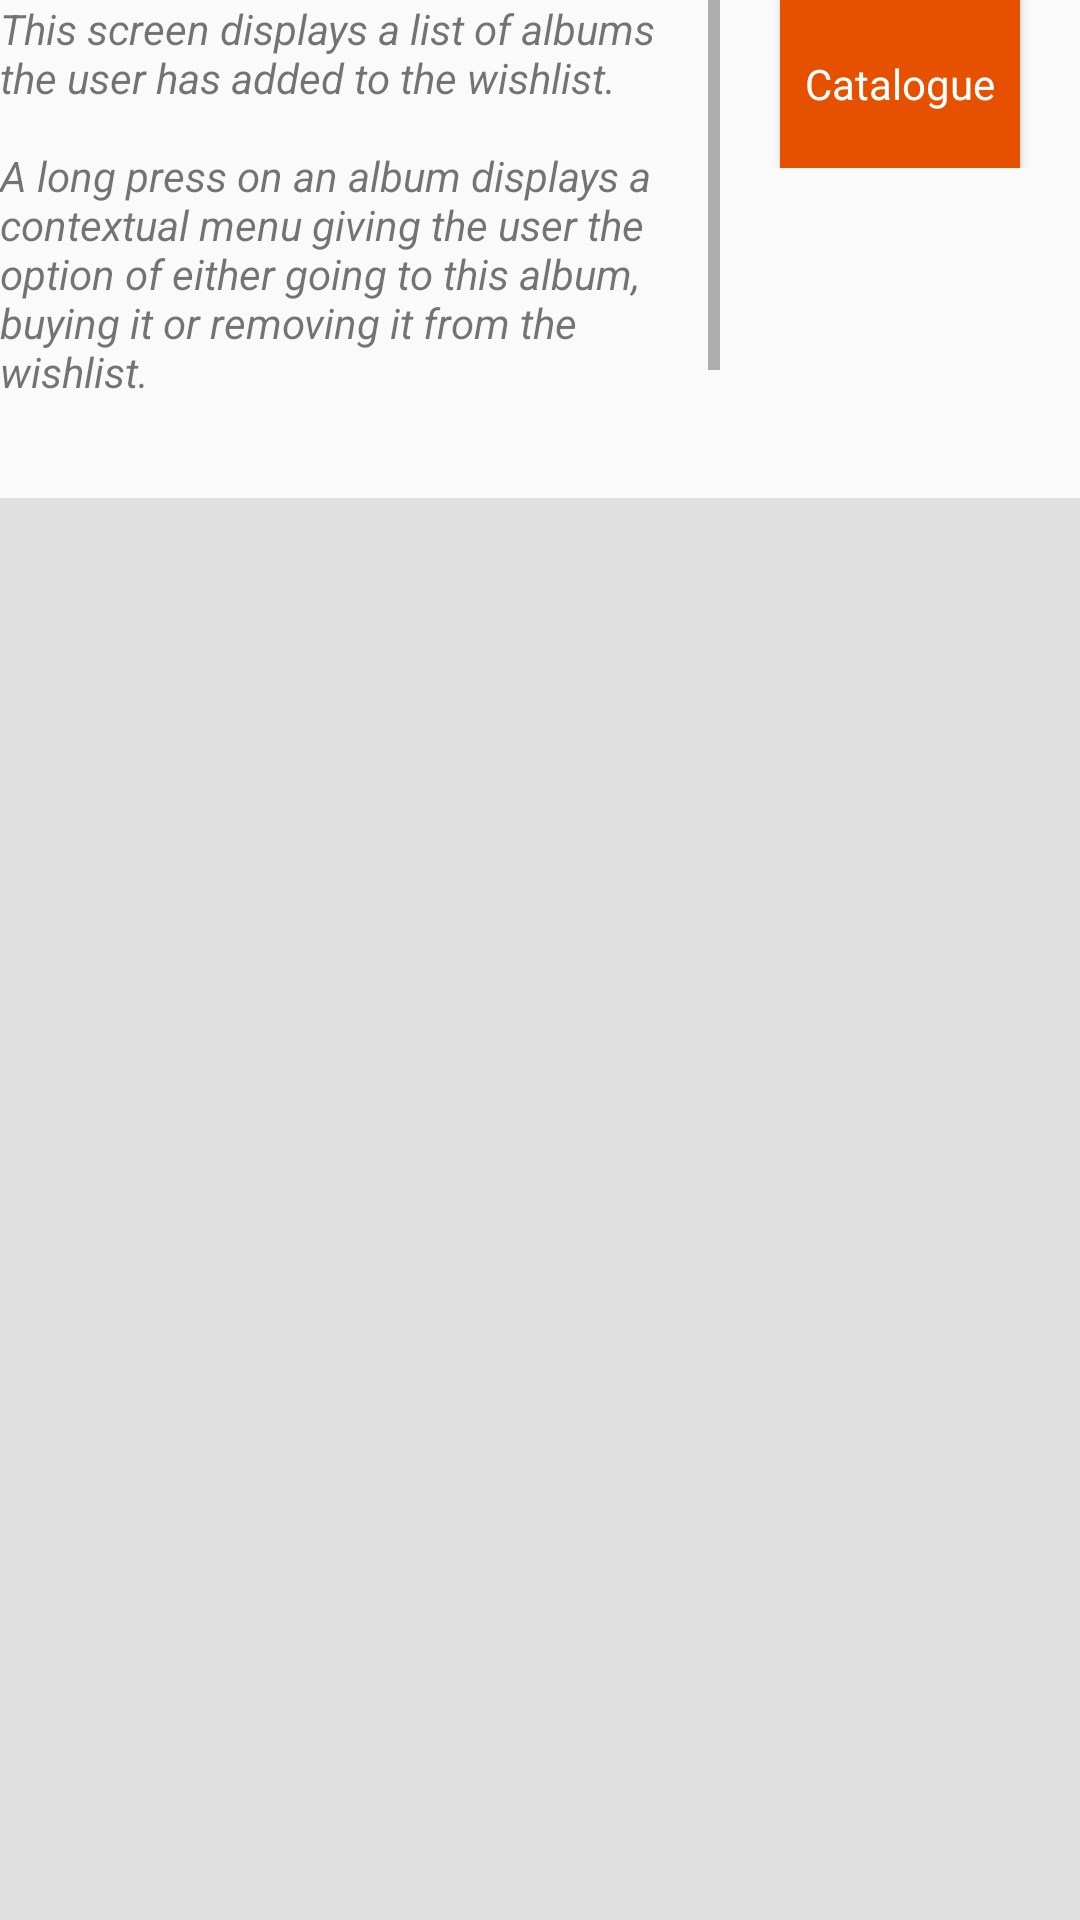

Here is an Android app screen rendered from its layout file. Give the layout XML and the strings, colors and styles it references.
<!-- AndroidManifest.xml: application theme AppTheme -->
<!-- res/layout/activity_wishlist.xml -->
<?xml version="1.0" encoding="utf-8"?>
<LinearLayout xmlns:android="http://schemas.android.com/apk/res/android"
    xmlns:app="http://schemas.android.com/apk/res-auto"
    xmlns:tools="http://schemas.android.com/tools"
    android:layout_width="match_parent"
    android:layout_height="wrap_content"
    android:layout_margin="@dimen/activity_margin"
    android:orientation="vertical"
    tools:context="com.oz_heng.apps.android.musicshop.WishlistActivity">

    <LinearLayout
        android:layout_width="match_parent"
        android:layout_height="wrap_content"
        android:baselineAligned="false"
        android:orientation="horizontal">

        <ScrollView style="@style/PurposeScrollViewStyle">

            <TextView
                android:id="@+id/wishlist_purpose"
                style="@style/PurposeTextViewStyle"
                android:text="@string/wishlist_purpose" />

        </ScrollView>

        <ScrollView style="@style/VerticalButtonsScrollViewStyle">

            <LinearLayout style="@style/VerticalButtonsLinearLayoutStyle">

                <Button
                    android:id="@+id/wishlist_goto_catalogue"
                    style="@style/ButtonStyle"
                    android:text="@string/catalogue" />

            </LinearLayout>

        </ScrollView>

    </LinearLayout>

    
    <GridView
        android:id="@+id/wishlist_gridview"
        style="@style/GridViewStyle" />

    
    <TextView
        android:id="@+id/wishlist_empty"
        android:layout_width="wrap_content"
        android:layout_height="wrap_content"
        android:layout_gravity="center"
        android:layout_marginTop="@dimen/activity_margin"
        android:text="@string/wishlist_empty"
        android:textColor="@color/colorDeepOrange900"
        android:textStyle="bold" />

</LinearLayout>
<!-- resources referenced by this layout -->
<resources>
  <color name="colorDeepOrange900">#BF360C</color>
  <dimen name="activity_margin">16dp</dimen>
  <string name="catalogue">Catalogue</string>
  <string name="wishlist_empty">Wishlist is empty</string>
  <string name="wishlist_purpose">This screen displays a list of albums the user has added to the wishlist.\n\nA long press on an album displays a contextual menu giving the user the option of either going to this album, buying it or removing it from the wishlist.\n\nClicking the Catalogue button will bring the user to the Catalogue.</string>
  <style name="ButtonStyle">
          <item name="android:layout_width">80dp</item>
          <item name="android:layout_height">56dp</item>
          <item name="android:textAppearance">?android:textAppearanceSmall</item>
          <item name="android:textColor">@color/colorWhite</item>
          <item name="android:background">@color/colorAccent</item>
          <item name="android:gravity">center</item>
      </style>
  <style name="GridViewStyle">
          <item name="android:layout_width">match_parent</item>
          <item name="android:layout_height">match_parent</item>
          <item name="android:layout_marginTop">@dimen/activity_margin</item>
          <item name="android:columnWidth">90dp</item>
          <item name="android:gravity">center</item>
          <item name="android:horizontalSpacing">10dp</item>
          <item name="android:numColumns">auto_fit</item>
          <item name="android:stretchMode">columnWidth</item>
          <item name="android:verticalSpacing">10dp</item>
          <item name="android:background">@color/colorGray300</item>
          <item name="android:drawSelectorOnTop">true</item>
      </style>
  <style name="PurposeScrollViewStyle">
          <item name="android:layout_width">0dp</item>
          <item name="android:layout_height">@dimen/textview_purpose_height</item>
          <item name="android:layout_weight">2</item>
          <item name="android:orientation">vertical</item>
      </style>
  <style name="PurposeTextViewStyle">
          <item name="android:layout_width">wrap_content</item>
          <item name="android:layout_height">wrap_content</item>
          <item name="android:layout_marginRight">@dimen/activity_margin_half</item>
          <item name="android:textStyle">italic</item>
      </style>
  <style name="VerticalButtonsLinearLayoutStyle">
          <item name="android:layout_width">match_parent</item>
          <item name="android:layout_height">wrap_content</item>
          <item name="android:layout_marginLeft">@dimen/activity_margin_half</item>
          <item name="android:layout_marginRight">@dimen/activity_margin_half</item>
          <item name="android:gravity">center_horizontal</item>
          <item name="android:orientation">vertical</item>
      </style>
  <style name="VerticalButtonsScrollViewStyle">
          <item name="android:layout_width">0dp</item>
          <item name="android:layout_height">@dimen/textview_purpose_height</item>
          <item name="android:layout_weight">1</item>
          <item name="android:orientation">vertical</item>
      </style>
  <style name="AppTheme" parent="Theme.AppCompat.Light.DarkActionBar">
          
          <item name="colorPrimary">@color/colorPrimary</item>
          <item name="colorPrimaryDark">@color/colorPrimaryDark</item>
          <item name="colorAccent">@color/colorAccent</item>
      </style>
  <color name="colorWhite">#FFFFFF</color>
  <color name="colorAccent">@color/colorOrange900</color>
  <color name="colorGray300">#E0E0E0</color>
  <dimen name="textview_purpose_height">150dp</dimen>
  <dimen name="activity_margin_half">8dp</dimen>
  <color name="colorPrimary">@color/colorDeepOrange600</color>
  <color name="colorPrimaryDark">@color/colorDeepOrange900</color>
  <color name="colorOrange900">#E65100</color>
  <color name="colorDeepOrange600">#F4511E</color>
</resources>
